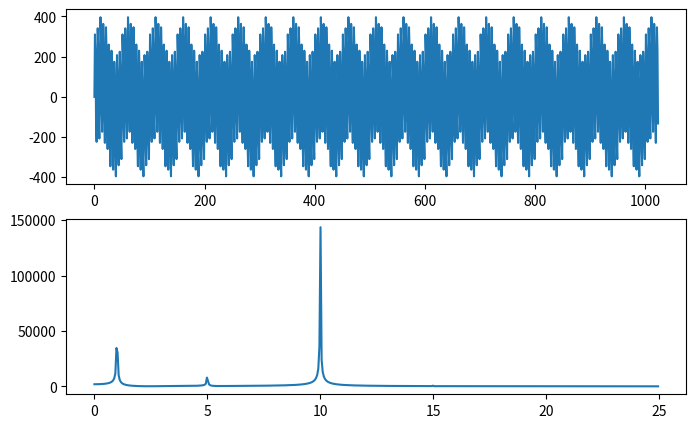

Recreate this plot in Python.
import numpy as np
import matplotlib.pyplot as plt
import scipy.fft as fft


def generate_sine_wave(n, f, amp, fs):
    return amp * np.sin(2*np.pi*f*np.arange(n)/fs)


def print_data_c(data, ncols=8):
    for i, d in enumerate(data):
        print(f"{d}, ", end="")
        if i > 0 and i % ncols == 0:
            print("")

if __name__ == "__main__":
    freqs = [1, 5, 10, 15]
    amps = [100, 20, 300, 1]
    sine = 0
    fs = 50
    n = 1024
    for (amp, freq) in zip(amps, freqs):
        sine += generate_sine_wave(n, freq, amp, fs)
    sine_fft = fft.fft(sine, n)
    sine_fft_freqs = fft.fftfreq(n, 1/fs)
    fig, (ax1, ax2) = plt.subplots(2, 1, figsize=(8, 5))
    ax1.plot(sine)
    ax2.plot(sine_fft_freqs[:n//2], np.abs(sine_fft)[:n//2])
